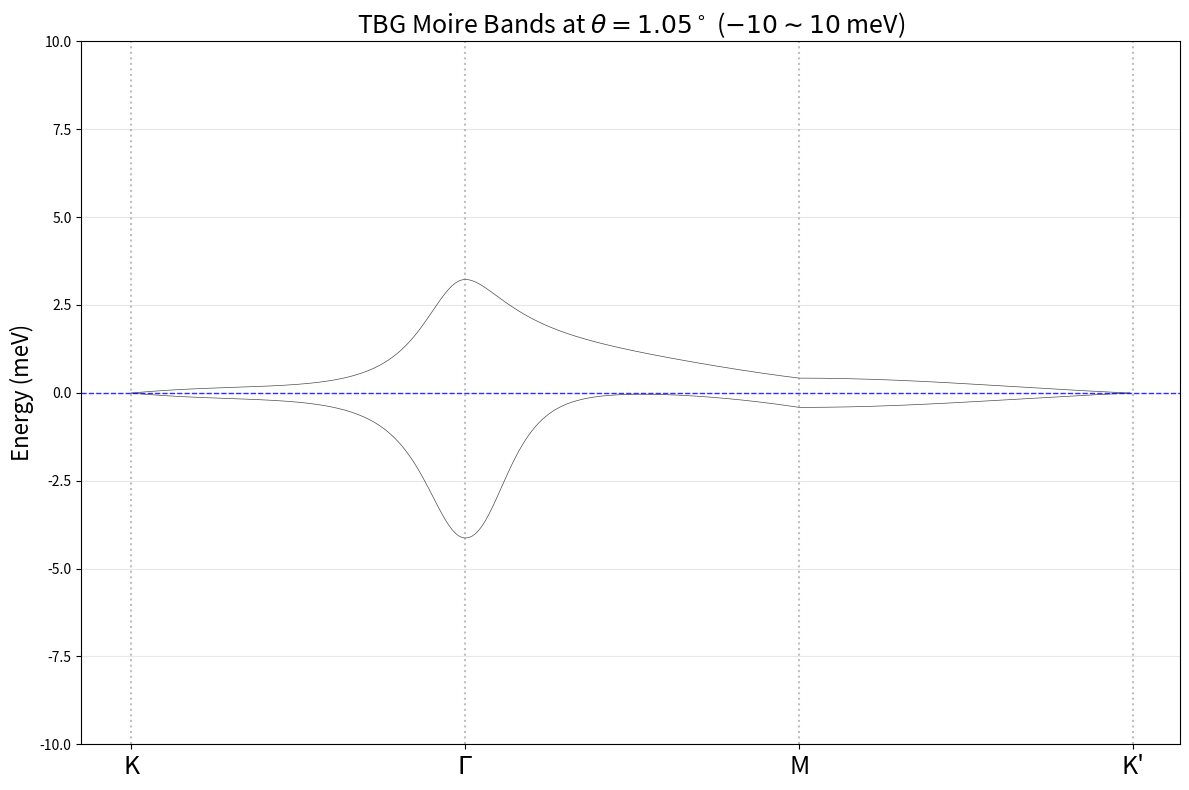

Here is the Python script that generated this plot:
# -*- coding: utf-8 -*-
import numpy as np
import matplotlib.pyplot as plt

# ================= 1. 参数定义 (PRX 2018) =================
theta = 1.05
u = 0.0797 * 1000  # w0
u_prime = 0.0975 * 1000  # w1
a = 0.246
N = 5
theta_rad = theta / 180.0 * np.pi
hv = 2.1354 * a * 1000  # ~ 0.525 meV*nm
valley = 1
KDens  = 100            #density of k points

def rotate(v, alpha):
    c, s = np.cos(alpha), np.sin(alpha)
    return np.dot(np.array([[c, -s], [s, c]]), v)


# 莫尔倒格矢定义
a1_star = 2 * np.pi * np.array([1, -1 / np.sqrt(3)]) / a
a2_star = 2 * np.pi * np.array([0, 2 / np.sqrt(3)]) / a
# dirac point
K_1 = -valley * (2 * rotate(a1_star, -theta_rad/2) + rotate(a2_star, -theta_rad/2)) / 3
K_2 = -valley * (2 * rotate(a1_star, theta_rad/2) + rotate(a2_star, theta_rad/2)) / 3

# 莫尔倒格矢
G1_M = rotate(a1_star, -theta_rad/2) - rotate(a1_star, theta_rad/2)
G2_M = rotate(a2_star, -theta_rad/2) - rotate(a2_star, theta_rad/2)

# ================= 2. 构建哈密顿量 =================
L = []
for i in range(-N, N + 1):
    for j in range(-N, N + 1):
        L.append([i, j])
n_sites = len(L)
invL = {tuple(pos): idx for idx, pos in enumerate(L)}
dim = 4 * n_sites

sigma_x = np.array([[0, 1], [1, 0]])
sigma_y = np.array([[0, -1j], [1j, 0]])
phi = 2 * np.pi / 3
omega = np.exp(1j * phi)
T1 = np.array([[u, u_prime], [u_prime, u]], dtype=complex)
T2 = np.array([[u, u_prime * np.conj(omega)], [u_prime * omega, u]], dtype=complex)
T3 = np.array([[u, u_prime * omega], [u_prime * np.conj(omega), u]], dtype=complex)


def build_hamiltonian(kx, ky):
    H = np.zeros((dim, dim), dtype=complex)
    off = 2 * n_sites
    k_vec = np.array([kx, ky])

    for i in range(n_sites):
        m, n = L[i]
        G = m * G1_M + n * G2_M

        # 层内项：使用相对位移确保上下对称
        p1 = rotate(k_vec + G - K_1, theta_rad/2)
        H[2*i:2*i+2, 2*i:2*i+2] = -hv * (valley * p1[0] * sigma_x + p1[1] * sigma_y)

        p2 = rotate(k_vec + G - K_2, -theta_rad/2)
        H[off+2*i:off+2*i+2, off+2*i:off+2*i+2] = -hv * (valley * p2[0] * sigma_x + p2[1] * sigma_y)

        # 层间耦合填充
        # T1 通道 (m, n) -> (m, n)
        H[2*i:2*i+2, off+2*i:off+2*i+2] = T1
        H[off+2*i:off+2*i+2, 2*i:2*i+2] = T1.conj().T

        # T2 通道 (m, n) -> (m+1, n)
        if (m+1, n) in invL:
            j2 = invL[(m+1, n)]
            H[2*i:2*i+2, off+2*j2:off+2*j2+2] = T2
            H[off+2*j2:off+2*j2+2, 2*i:2*i+2] = T2.conj().T

        # T3 通道 (m, n) -> (m+1, n+1)
        if (m+1, n+1) in invL:
            j3 = invL[(m+1, n+1)]
            H[2*i:2*i+2, off+2*j3:off+2*j3+2] = T3
            H[off+2*j3:off+2*j3+2, 2*i:2*i+2] = T3.conj().T

    return H


# ================= 3. 修正后的路径与计算 =================
# 莫尔 K 点矢量
K_vec  = K_2
Kp_vec = K_1
Gamma_vec = (K_1 + K_2) / 2 + rotate(K_1 - K_2, np.pi/2) * (np.sqrt(3)/2)
M_vec = (K_1 + K_2) / 2

# 采样路径
n_seg = KDens
path_K_G = np.linspace(K_vec, Gamma_vec, n_seg, endpoint=False)
path_G_M = np.linspace(Gamma_vec, M_vec, n_seg, endpoint=False)
path_M_Kp = np.linspace(M_vec, Kp_vec, n_seg, endpoint=True)

full_path = np.vstack([path_K_G, path_G_M, path_M_Kp])
AllK = len(full_path)
E = np.zeros((AllK, 4 * n_sites))

for idx, k_pos in enumerate(full_path):
    # 直接传入坐标，不再做基矢乘法
    H = build_hamiltonian(k_pos[0], k_pos[1])
    # 建议只取中间能带以观察平带
    eigvals = np.linalg.eigvalsh(H)
    E[idx, :] = np.real(eigvals)



#能带偏移修正
# 计算 M_vec (即 mBZ 中心) 处的哈密顿量，找到平带的中点
H_ref = build_hamiltonian(M_vec[0], M_vec[1])
ref_eigvals = np.linalg.eigvalsh(H_ref)
# 找到最靠近 0 的两个值的平均值（假设它们是平带）
mid_index = len(ref_eigvals) // 2
E_offset = (ref_eigvals[mid_index] + ref_eigvals[mid_index-1]) / 2

# 在绘图前减去这个偏移
E = E - E_offset

# ================= 4. 绘图优化 (全量能带展示) =================
plt.figure(figsize=(12, 8))

# 1. 遍历并绘制所有 484 条能带
# E 的每一列代表一条能带
for j in range(E.shape[1]):
    plt.plot(E[:, j], color='black', linewidth=0.5, alpha=0.7)

# 2. 突出显示费米面 (0 meV)
plt.axhline(0, color='blue', linestyle='--', linewidth=1, alpha=0.8)

# 3. 设置 y 轴范围为 -300 到 300 meV
plt.ylim(-10, 10)

# 4. 坐标轴与标题
plt.title(r"TBG Moire Bands at $\theta=1.05^\circ$ ($-10 \sim 10$ meV)", fontsize=18)
plt.ylabel('Energy (meV)', fontsize=16)

# 标记高对称点位置
x_labels = [0, len(path_K_G), len(path_K_G) + len(path_G_M), AllK]
plt.xticks(x_labels, ['K', r'$\Gamma$', 'M', "K'"], fontsize=18)

# 添加垂直线区分路径
for x in x_labels:
    plt.axvline(x, color='gray', linestyle=':', alpha=0.5)

plt.grid(axis='y', alpha=0.3)
plt.tight_layout()
plt.show()
